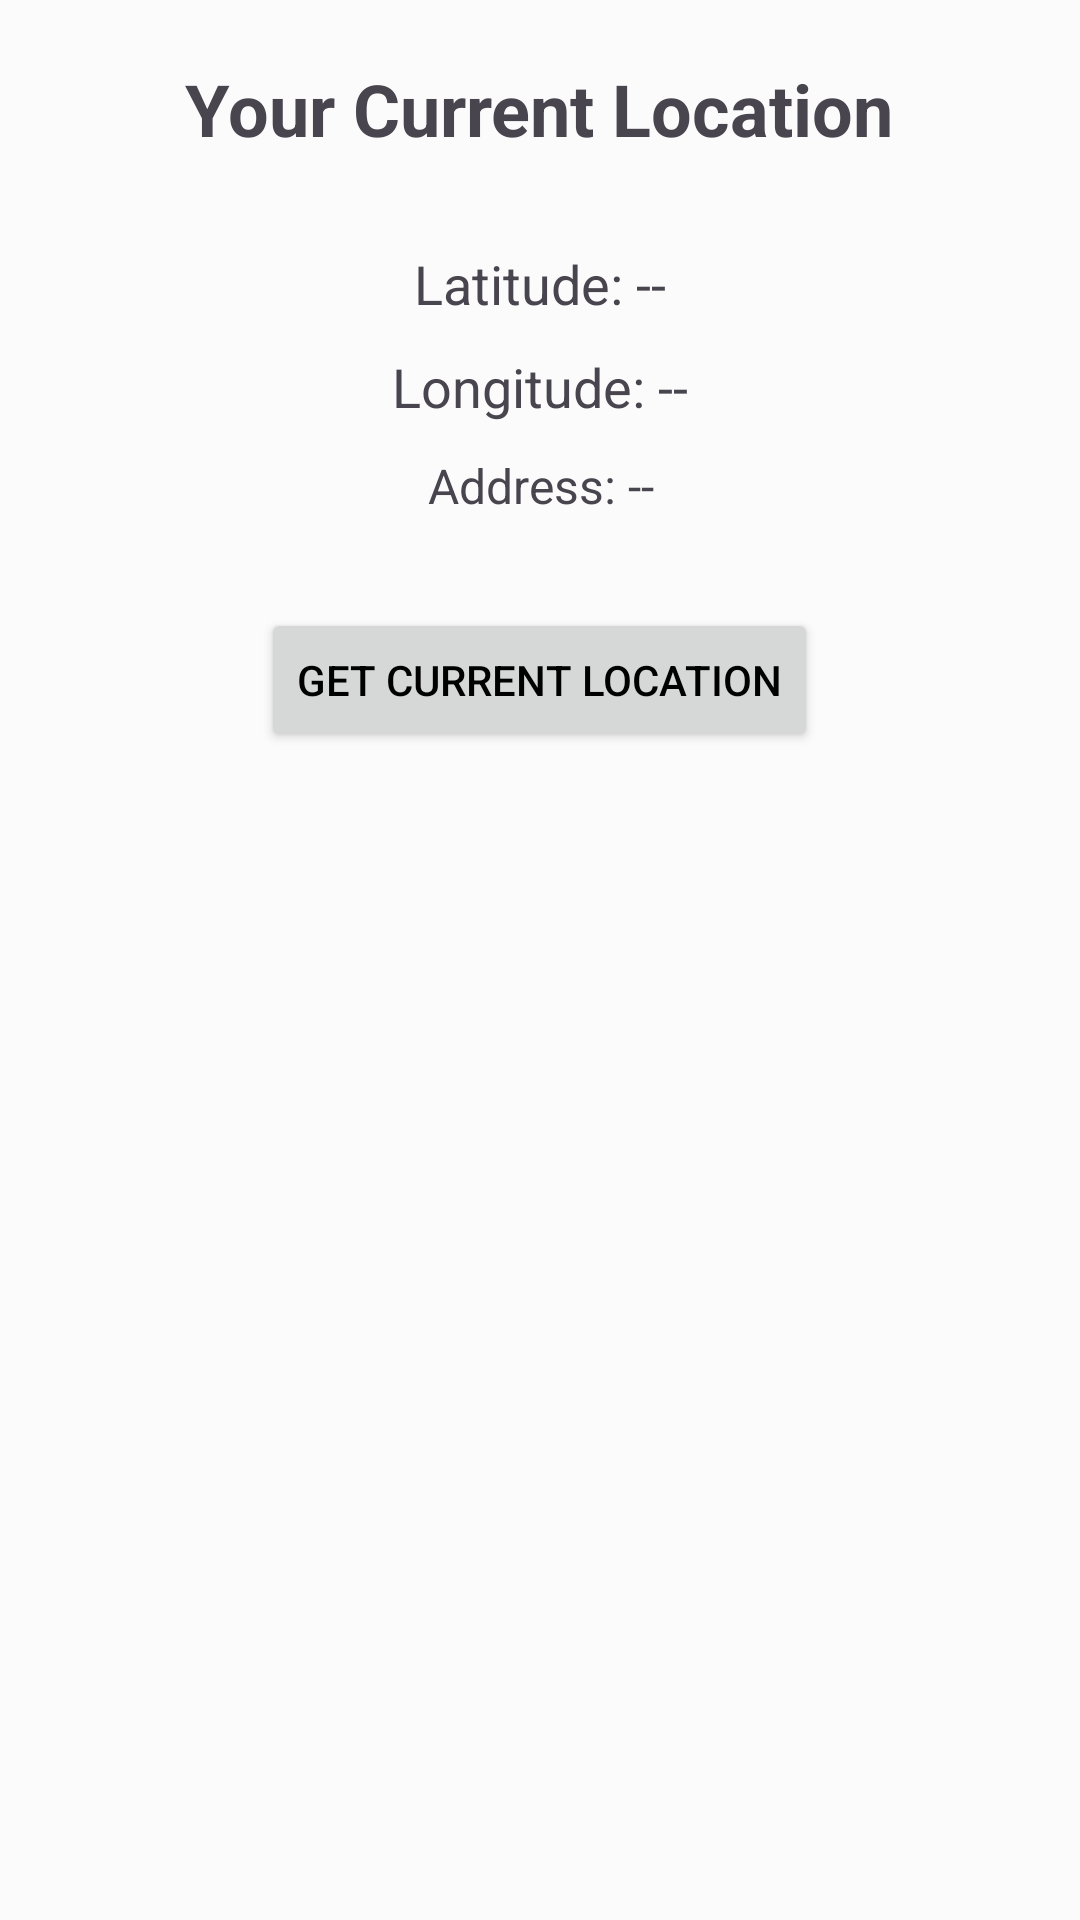

Android layout source for this screen:
<!-- AndroidManifest.xml: application theme Theme.Food -->
<!-- res/layout/activity_location.xml -->
<?xml version="1.0" encoding="utf-8"?>
<LinearLayout xmlns:android="http://schemas.android.com/apk/res/android"
    android:layout_width="match_parent"
    android:layout_height="match_parent"
    android:orientation="vertical"
    android:padding="20dp"
    android:gravity="center_horizontal">

    <TextView
        android:layout_width="wrap_content"
        android:layout_height="wrap_content"
        android:text="Your Current Location"
        android:textSize="24sp"
        android:textStyle="bold"
        android:layout_marginBottom="30dp" />

    <TextView
        android:id="@+id/tvLatitude"
        android:layout_width="wrap_content"
        android:layout_height="wrap_content"
        android:text="Latitude: --"
        android:textSize="18sp"
        android:layout_marginBottom="10dp" />

    <TextView
        android:id="@+id/tvLongitude"
        android:layout_width="wrap_content"
        android:layout_height="wrap_content"
        android:text="Longitude: --"
        android:textSize="18sp"
        android:layout_marginBottom="10dp" />

    <TextView
        android:id="@+id/tvAddress"
        android:layout_width="match_parent"
        android:layout_height="wrap_content"
        android:text="Address: --"
        android:textSize="16sp"
        android:gravity="center"
        android:layout_marginBottom="30dp" />

    <Button
        android:id="@+id/btnGetLocation"
        android:layout_width="wrap_content"
        android:layout_height="wrap_content"
        android:text="Get Current Location" />

</LinearLayout>
<!-- resources referenced by this layout -->
<resources>
  <style name="Theme.Food" parent="Base.Theme.Food" />
  <style name="Base.Theme.Food" parent="Theme.Material3.Light.NoActionBar">
          <item name="colorPrimary">@color/app_primary</item>
          <item name="android:windowBackground">@color/app_bg</item>
          <item name="android:statusBarColor">@color/app_bg</item>
          <item name="android:windowLightStatusBar">true</item>
          <item name="colorSurface">@color/app_card_bg</item>
          <item name="colorOnSurface">@color/app_text_primary</item>
          
          <item name="android:editTextColor">@color/app_text_primary</item>
          <item name="android:textColorPrimary">@color/app_text_primary</item>
          <item name="android:textColorSecondary">@color/app_text_secondary</item>
          <item name="android:textColorHint">@color/app_text_secondary</item>
      </style>
  <color name="app_primary">#FF7A00</color>
  <color name="app_bg">#FBFBFB</color>
  <color name="app_card_bg">#FFFFFF</color>
  <color name="app_text_primary">#000000</color>
  <color name="app_text_secondary">#666666</color>
</resources>
